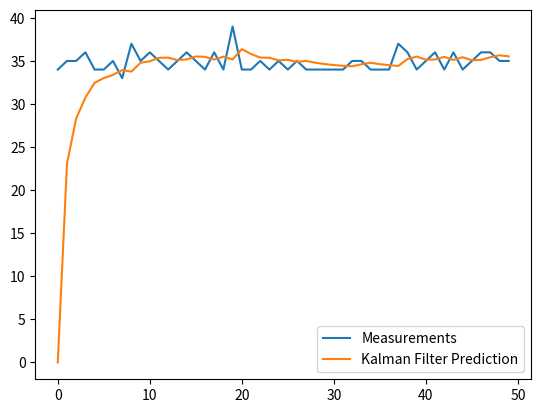

Source code (Python):
import numpy as np
import matplotlib.pyplot as plt
from sympy import *
import csv


class KalmanFilter(object):

    def __init__(self, F=None, B=None, H=None, Q=None, R=None, P=None, x0=None):

        if(F is None or H is None):
            raise ValueError("Set proper system dynamics.")

        self.n = F.shape[1]
        self.m = H.shape[1]

        self.F = F
        self.H = H
        self.B = 0 if B is None else B
        self.Q = np.eye(self.n) if Q is None else Q
        self.R = np.eye(self.n) if R is None else R
        self.P = np.eye(self.n) if P is None else P
        self.x = np.zeros((self.n, 1)) if x0 is None else x0

    def predict(self, u=0):
        self.x = np.dot(self.F, self.x) + np.dot(self.B, u)
        self.P = np.dot(np.dot(self.F, self.P), self.F.T) + self.Q
        return self.x

    def update(self, z):
        y = z - np.dot(self.H, self.x)
        S = self.R + np.dot(self.H, np.dot(self.P, self.H.T))
        K = np.dot(np.dot(self.P, self.H.T), np.linalg.inv(S))
        self.x = self.x + np.dot(K, y)
        I = np.eye(self.n)
        self.P = np.dot(np.dot(I - np.dot(K, self.H), self.P),
        	(I - np.dot(K, self.H)).T) + np.dot(np.dot(K, self.R), K.T)

def example():

    pp = [34.0, 35.0, 35.0, 36.0, 34.0, 34.0, 35.0, 
    33.0, 37.0, 35.0, 36.0, 35.0, 34.0, 35.0, 36.0, 
    35.0, 34.0, 36.0, 34.0, 39.0, 34.0, 34.0, 35.0, 
    34.0, 35.0, 34.0, 35.0, 34.0, 34.0, 34.0, 34.0, 
    34.0, 35.0, 35.0, 34.0, 34.0, 34.0, 37.0, 36.0, 
    34.0, 35.0, 36.0, 34.0, 36.0, 34.0, 35.0, 36.0, 
    36.0, 35.0, 35.0]

    measurements = np.array(pp)

    dt = 1.0/60
    F = np.array([[1, dt, 0], [0, 1, dt], [0, 0, 1]])
    H = np.array([1, 0, 0]).reshape(1, 3)
    Q = np.array([[0.05, 0.05, 0.0], [0.05, 0.05, 0.0], [0.0, 0.0, 0.0]])
    R = np.array([0.5]).reshape(1, 1)

    x = np.linspace(-10, 10, 100)
    # measurements = - (x**2 + 2*x - 2) + np.random.normal(0, 2, 100)
    

    kf = KalmanFilter(F = F, H = H, Q = Q, R = R)
    predictions = []

    for z in measurements:
        predictions.append(np.dot(H,  kf.predict())[0])
        kf.update(z)

    plt.plot(range(len(measurements)), measurements, label = 'Measurements')
    plt.plot(range(len(predictions)), np.array(predictions), label = 'Kalman Filter Prediction')
    plt.legend()
    plt.show()


    use = predictions[len(predictions)-1]
    print(use)

    return use


class Locating():
    
    def __init__(self):

        self.x1 = 0.82
        self.x2 = 13.29
        self.x3 = 14.24
        self.x4 = 0.61

        self.y1 = -0.15
        self.y2 = 1.05
        self.y3 = 7.78
        self.y4 = 7.04

        self.z1 = 0
        self.z2 = 2.9
        self.z3 = 0
        self.z4 = 2.9

        self.distance_one = 2.9
        self.distance_two = 12.7366
        self.distance_three = 16.0334
        self.distance_four = 7.1925

    
        # distance_one = 0
        # distance_two = 0
        # distance_three = 0
        # distance_four = 0
        self.table = []
        self.strength = []
        

    def matrix_A(self):

        self.A = np.array([
        [2*(self.x1-self.x2), 2*(self.y1-self.y2), 2*(self.z1-self.z2)],
        [2*(self.x1-self.x3), 2*(self.y1-self.y3), 2*(self.z1-self.z3)],
        [2*(self.x1-self.x4), 2*(self.y1-self.y4), 2*(self.z1-self.z4)]
        ]
        )

        return self.A


    def matrix_C(self):

        self.lambda1 = (np.square(self.distance_two) - np.square(self.distance_one) - np.square(self.x2) +
                np.square(self.x1) - np.square(self.y2) + np.square(self.y1) - np.square(self.z2) + np.square(self.z1))
        self.lambda2 = (np.square(self.distance_three) - np.square(self.distance_one) - np.square(self.x3) +
                np.square(self.x1) - np.square(self.y3) + np.square(self.y1) - np.square(self.z3) + np.square(self.z1))
        self.lambda3 = (np.square(self.distance_four) - np.square(self.distance_one) - np.square(self.x4) +
                np.square(self.x1) - np.square(self.y4) + np.square(self.y1) - np.square(self.z4) + np.square(self.z1))
        self.C = np.array([self.lambda1, self.lambda2, self.lambda3])

        return self.C


    # def store(self,data1):

    #     with open('output.csv', 'w') as csvfile:
    #         writer = csv.writer(csvfile)
    #         writer.writerows(self.data1)
    

    def lets_get_data(self):

        self.matrixA = self.matrix_A()
        self.matrixC = self.matrix_C()
        # print("matrix A is : ", "\n",matrixA)
        # print("matrix C is : ", "\n",matrixC, "\n")
        self.A_inv = np.linalg.inv(self.matrixA)
        # print("invser matrix for matrix A is :","\n",A_inv)
        self.ans = self.A_inv.dot(self.matrixC)
        # print("\n","the anwser is :")
        
        self.ans = self.ans.tolist()
        

        print(self.ans)

        if self.ans[0] > 0 and self.ans[0] < 17 and self.ans[1] > -0.2 and self.ans[1] < 8 and self.ans[2] > 0 and self.ans[2] < 3:
            self.table.append(self.ans)

    
if __name__ == '__main__':

    example()
    loc = Locating()
    loc.lets_get_data()
    
